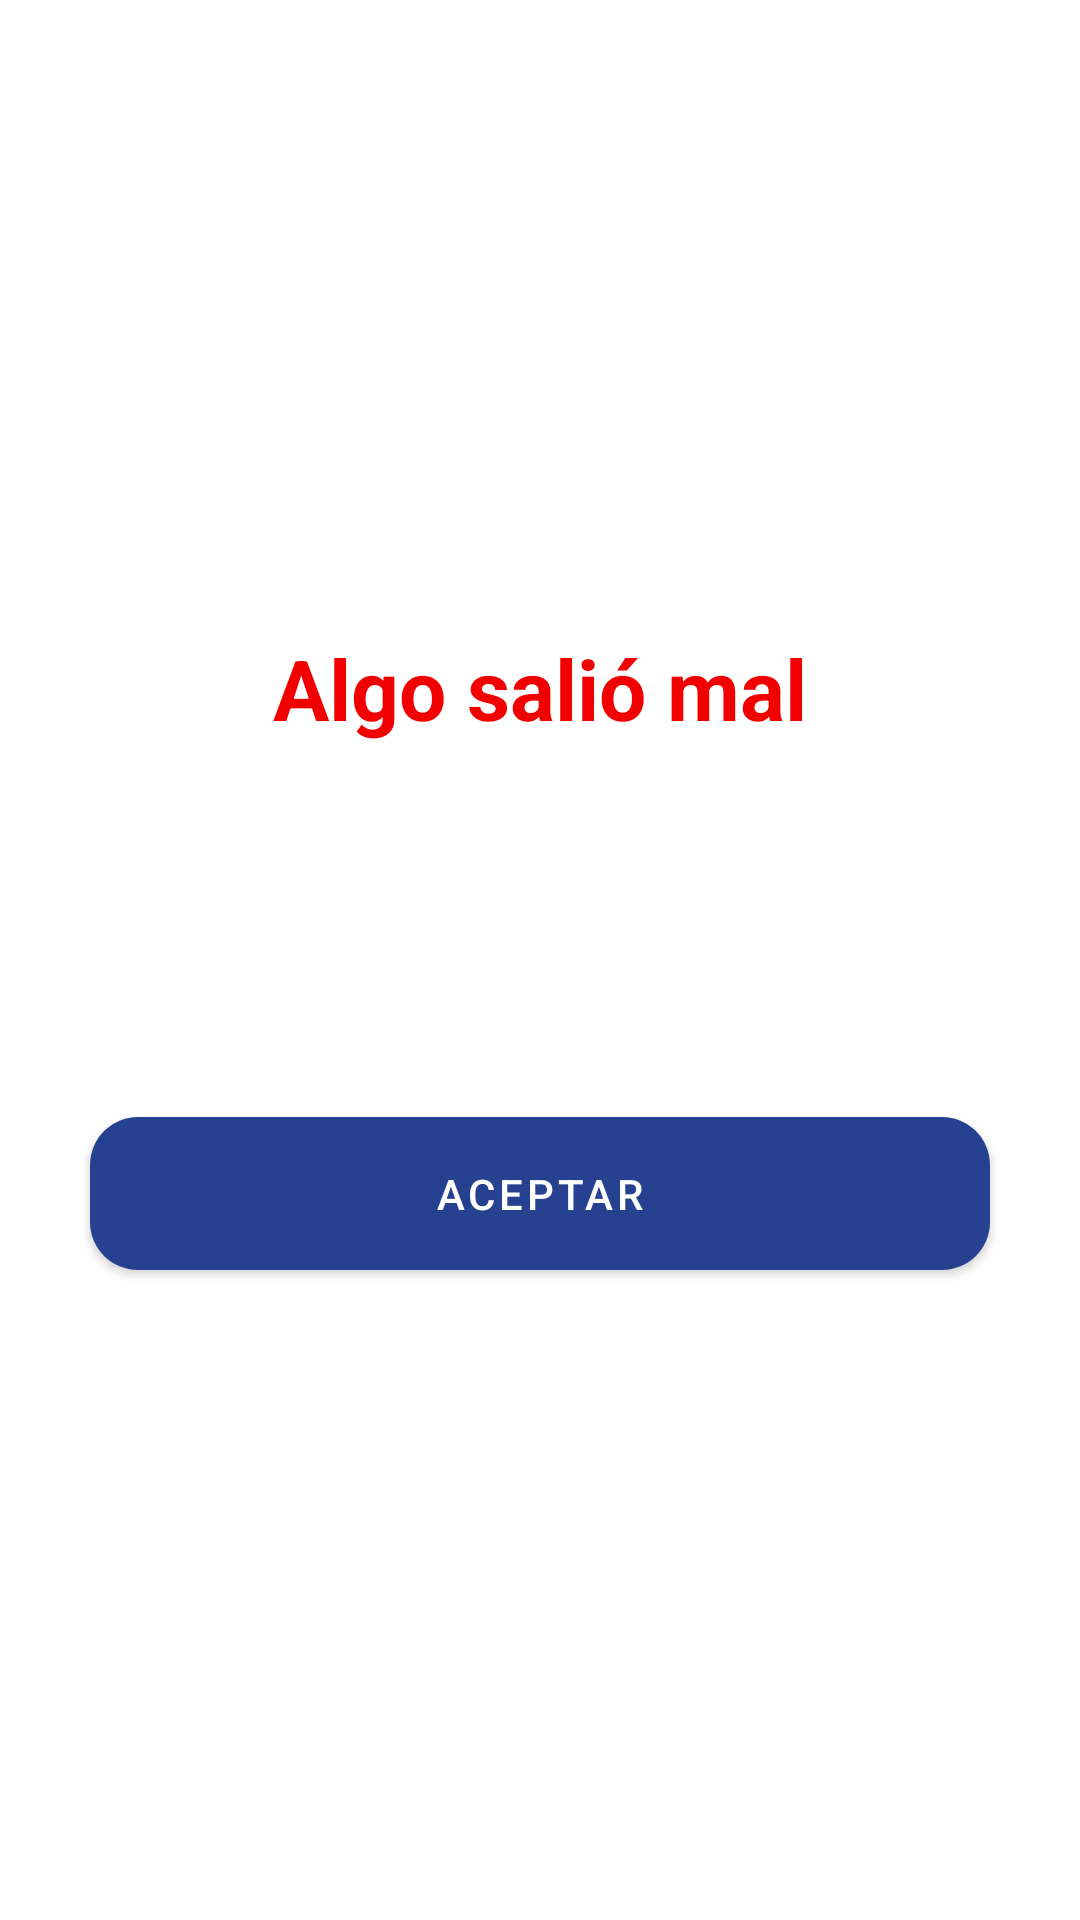

Write the Android layout XML for this screen, with the resource values it uses.
<!-- AndroidManifest.xml: application theme Theme.AppXtreme -->
<!-- res/layout/dialog_error_recarga.xml -->
<?xml version="1.0" encoding="utf-8"?>
<androidx.constraintlayout.widget.ConstraintLayout xmlns:android="http://schemas.android.com/apk/res/android"
    android:layout_width="match_parent"
    android:layout_height="wrap_content"
    xmlns:tools="http://schemas.android.com/tools"
    xmlns:app="http://schemas.android.com/apk/res-auto"
    tools:background="@color/black">

    <com.google.android.material.card.MaterialCardView
        android:id="@+id/ccTrip"
        android:layout_width="0dp"
        android:layout_height="wrap_content"
        app:cardCornerRadius="24dp"
        app:cardElevation="0dp"
        android:background="?attr/colorOnPrimary"
        app:layout_constraintStart_toStartOf="parent"
        app:layout_constraintEnd_toEndOf="parent"
        app:layout_constraintBottom_toBottomOf="parent"
        app:layout_constraintTop_toTopOf="parent">

        <androidx.constraintlayout.widget.ConstraintLayout
            android:layout_width="match_parent"
            android:layout_height="wrap_content">

            <TextView
                android:id="@+id/tvHeader"
                android:layout_width="wrap_content"
                android:layout_height="wrap_content"
                android:layout_marginTop="16dp"
                android:text="@string/dg_errorR"
                android:textStyle="bold"
                android:textColor="#F10000"
                android:textSize="28sp"
                app:layout_constraintTop_toTopOf="parent"
                app:layout_constraintStart_toStartOf="parent"
                app:layout_constraintEnd_toEndOf="parent"/>



            <TextView
                android:id="@+id/tvMessage"
                android:layout_width="match_parent"
                android:layout_height="wrap_content"
                android:textSize="24sp"
                android:gravity="center"
                android:textStyle="bold"
                tools:text="Error"
                android:layout_marginHorizontal="16dp"
                android:layout_marginTop="70dp"
                app:layout_constraintTop_toBottomOf="@id/tvHeader"
                app:layout_constraintStart_toStartOf="parent"
                style="@style/Widget.MaterialComponents.TextInputLayout.OutlinedBox"
                app:layout_constraintEnd_toEndOf="parent"
                />


            <com.google.android.material.button.MaterialButton
                android:id="@+id/btnAccept"
                android:layout_width="300dp"
                android:layout_height="wrap_content"
                android:layout_gravity="center"
                android:layout_marginHorizontal="16dp"
                android:layout_marginVertical="16dp"
                android:gravity="center"
                android:paddingVertical="16dp"
                android:visibility="visible"
                android:text="@string/btn_ticket"
                android:textColor="@android:color/white"
                app:cornerRadius="16dp"
                app:layout_constraintTop_toBottomOf="@id/tvMessage"
                app:layout_constraintStart_toStartOf="parent"
                app:layout_constraintEnd_toEndOf="parent"
                app:layout_constraintBottom_toBottomOf="parent" />

        </androidx.constraintlayout.widget.ConstraintLayout>
    </com.google.android.material.card.MaterialCardView>

</androidx.constraintlayout.widget.ConstraintLayout>
<!-- resources referenced by this layout -->
<resources>
  <color name="black">#FF000000</color>
  <string name="btn_ticket">Aceptar</string>
  <string name="dg_errorR">Algo salió mal</string>
  <style name="Theme.AppXtreme" parent="Theme.MaterialComponents.DayNight.NoActionBar">
          
          <item name="colorPrimary">@color/xtreme_3</item>
          <item name="colorPrimaryVariant">@color/xtreme_2</item>
          <item name="colorOnPrimary">@color/white</item>
          <item name="colorControlHighlight">@color/xtreme_2_1</item>
          
          <item name="colorSecondary">@color/teal_200</item>
          <item name="colorSecondaryVariant">@color/teal_700</item>
          <item name="colorOnSecondary">@color/black</item>
          
          <item name="android:statusBarColor" tools:targetApi="l">?attr/colorPrimaryVariant</item>
          
          <item name="bottomNavigationStyle">@style/Widget.App.BottomNavigationView</item>
          <item name="android:datePickerDialogTheme">@style/AppTheme.DatePickerDialog</item>
  
      </style>
  <color name="xtreme_3">#26418f</color>
  <color name="xtreme_2">#8e99f3</color>
  <color name="white">#FFFFFFFF</color>
  <color name="xtreme_2_1">#5a9cbf</color>
  <color name="teal_200">#FF03DAC5</color>
  <color name="teal_700">#FF018786</color>
  <style name="Widget.App.BottomNavigationView" parent="Widget.MaterialComponents.BottomNavigationView.Colored">
          <item name="materialThemeOverlay">@style/ThemeOverlay.App.BottomNavigationView</item>
      </style>
  <style name="AppTheme.DatePickerDialog" parent="Theme.MaterialComponents.Light.Dialog">
          <item name="android:colorAccent">@color/xtreme_2</item>
          <item name="android:colorControlActivated">@color/xtreme_2_2</item>
          <item name="android:buttonBarPositiveButtonStyle">@style/AppTheme.Alert.Button.Positive</item>
          <item name="android:buttonBarNegativeButtonStyle">@style/AppTheme.Alert.Button.Negative</item>
          <item name="android:buttonBarNeutralButtonStyle">@style/AppTheme.Alert.Button.Neutral</item>
      </style>
  <style name="ThemeOverlay.App.BottomNavigationView" parent="">
          <item name="colorPrimary">@color/xtreme_2</item>
          <item name="colorOnPrimary">@color/xtreme_3</item>
      </style>
  <color name="xtreme_2_2">#8dcdf2</color>
  <style name="AppTheme.Alert.Button.Positive" parent="Widget.MaterialComponents.Button.TextButton">
          <item name="android:textColor">@color/xtreme_2</item>
      </style>
  <style name="AppTheme.Alert.Button.Negative" parent="Widget.MaterialComponents.Button.TextButton">
          <item name="android:textColor">@color/xtreme_2</item>
      </style>
  <style name="AppTheme.Alert.Button.Neutral" parent="Widget.MaterialComponents.Button.TextButton">
          <item name="android:textColor">@color/xtreme_2</item>
      </style>
</resources>
